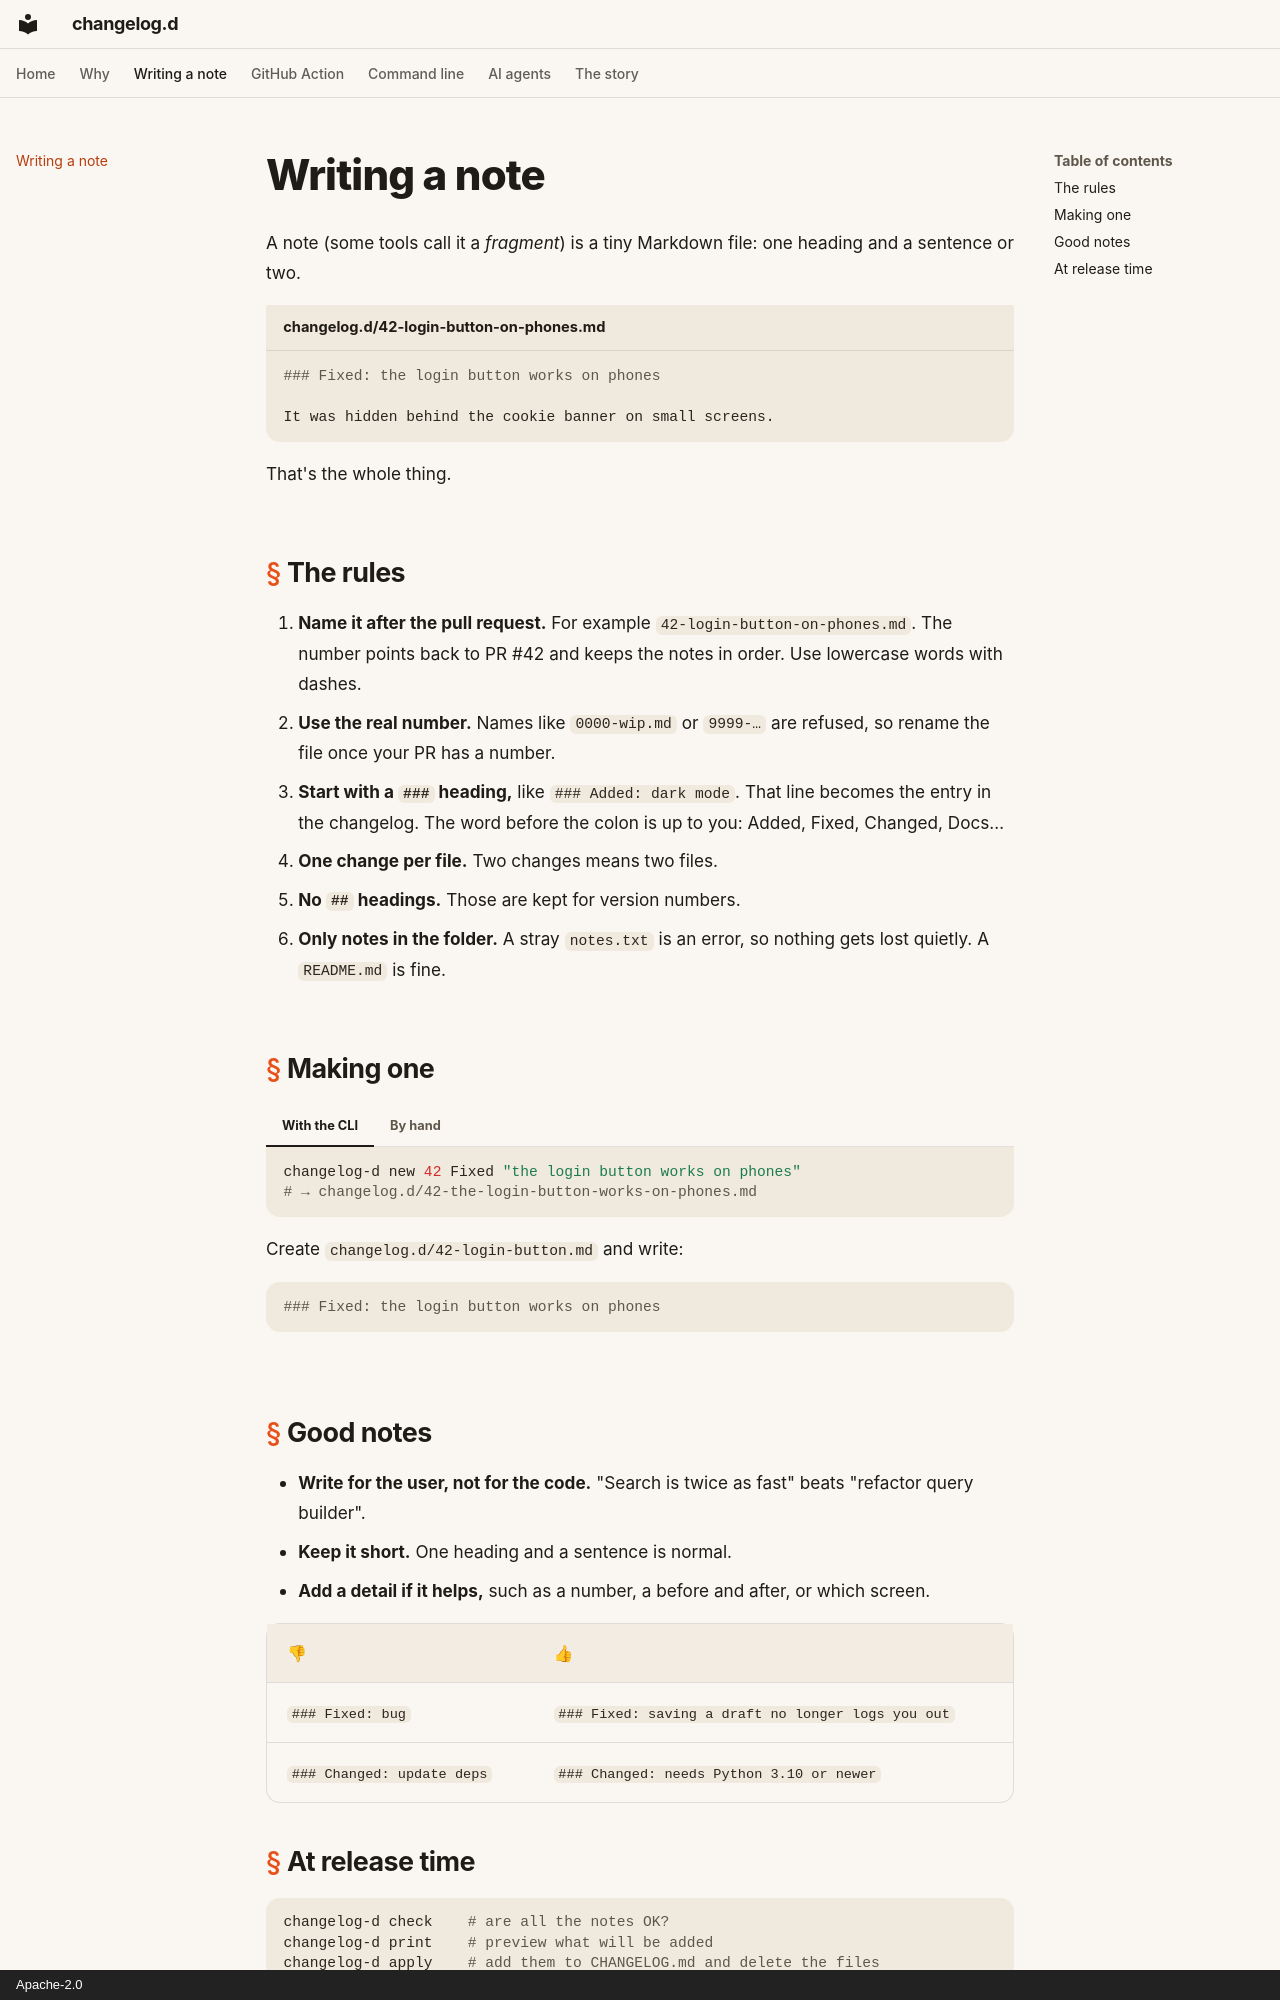

repository: cagataycali/changelog.d · page: fragments/index.html · generator: mkdocs · copyright: Apache-2.0

# Writing a note

A note (some tools call it a *fragment*) is a tiny Markdown file: one heading and a sentence or two.

```markdown title="changelog.d/42-login-button-on-phones.md"
### Fixed: the login button works on phones

It was hidden behind the cookie banner on small screens.
```

That's the whole thing.

## The rules

1. **Name it after the pull request.** For example `42-login-button-on-phones.md`. The number points back to PR #42 and keeps the notes in order. Use lowercase words with dashes.
2. **Use the real number.** Names like `0000-wip.md` or `9999-…` are refused, so rename the file once your PR has a number.
3. **Start with a `### ` heading,** like `### Added: dark mode`. That line becomes the entry in the changelog. The word before the colon is up to you: Added, Fixed, Changed, Docs…
4. **One change per file.** Two changes means two files.
5. **No `## ` headings.** Those are kept for version numbers.
6. **Only notes in the folder.** A stray `notes.txt` is an error, so nothing gets lost quietly. A `README.md` is fine.

## Making one

=== "With the CLI"

    ```bash
    changelog-d new 42 Fixed "the login button works on phones"
    # → changelog.d/42-the-login-button-works-on-phones.md
    ```

=== "By hand"

    Create `changelog.d/42-login-button.md` and write:

    ```markdown
    ### Fixed: the login button works on phones
    ```

## Good notes

- **Write for the user, not for the code.** "Search is twice as fast" beats "refactor query builder".
- **Keep it short.** One heading and a sentence is normal.
- **Add a detail if it helps,** such as a number, a before and after, or which screen.

| 👎 | 👍 |
|---|---|
| `### Fixed: bug` | `### Fixed: saving a draft no longer logs you out` |
| `### Changed: update deps` | `### Changed: needs Python 3.10 or newer` |
